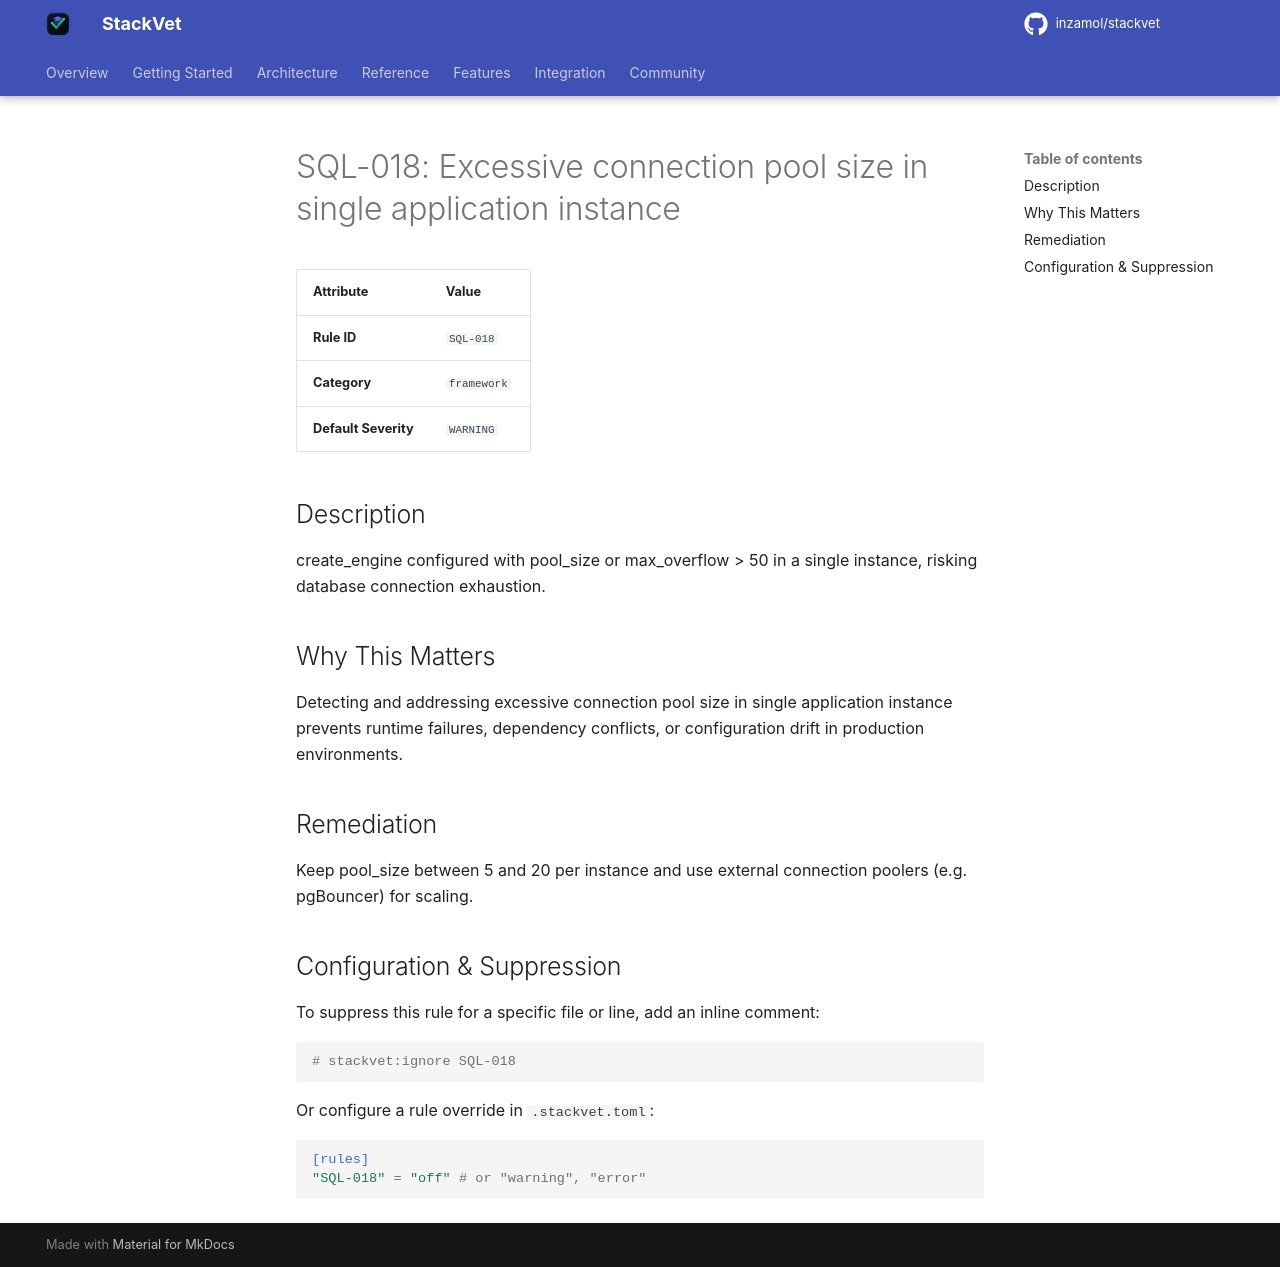

repository: inzamol/stackvet · page: rules/SQL-018/index.html · generator: mkdocs

# SQL-018: Excessive connection pool size in single application instance

| Attribute | Value |
|-----------|-------|
| **Rule ID** | `SQL-018` |
| **Category** | `framework` |
| **Default Severity** | `WARNING` |

## Description
create_engine configured with pool_size or max_overflow > 50 in a single instance, risking database connection exhaustion.

## Why This Matters
Detecting and addressing excessive connection pool size in single application instance prevents runtime failures, dependency conflicts, or configuration drift in production environments.

## Remediation
Keep pool_size between 5 and 20 per instance and use external connection poolers (e.g. pgBouncer) for scaling.

## Configuration & Suppression
To suppress this rule for a specific file or line, add an inline comment:

```python
# stackvet:ignore SQL-018
```

Or configure a rule override in `.stackvet.toml`:

```toml
[rules]
"SQL-018" = "off" # or "warning", "error"
```
